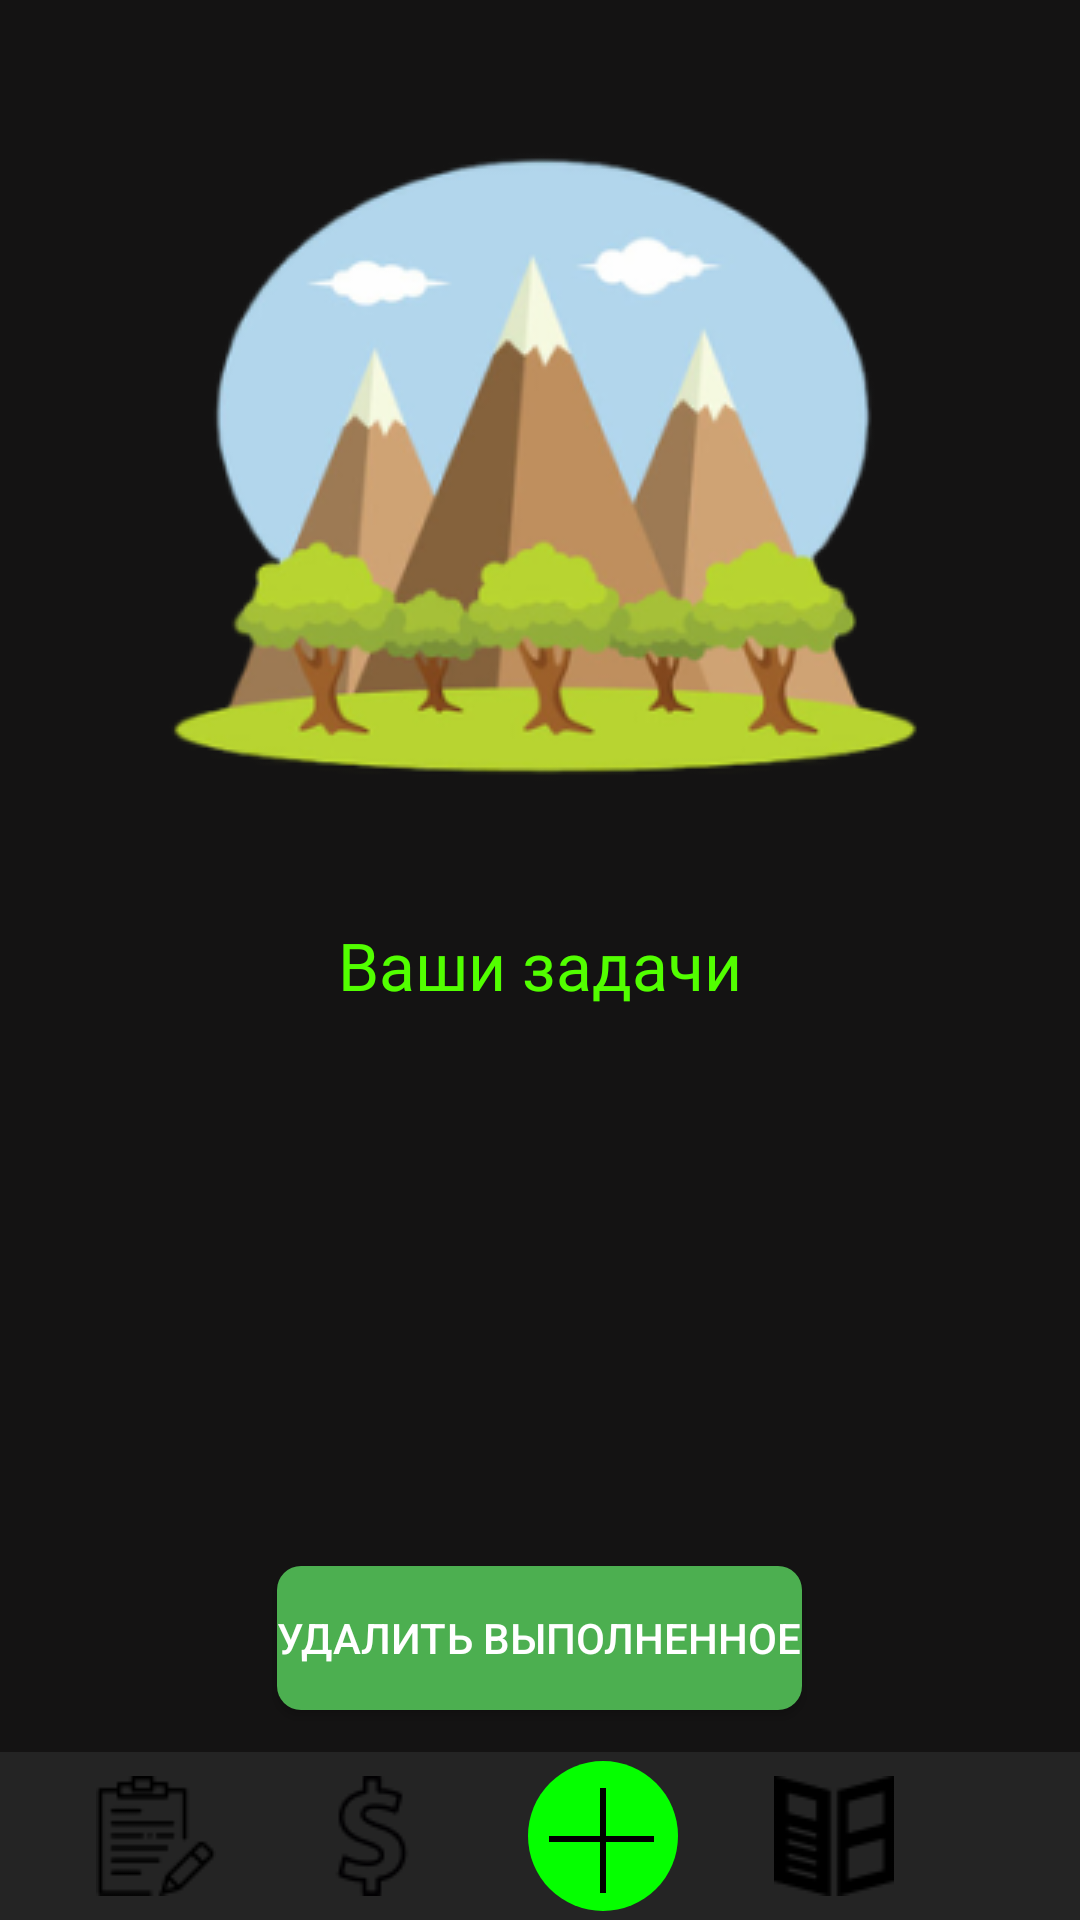

Layout XML and referenced resources for this Android screen:
<!-- AndroidManifest.xml: application theme Theme.RMP -->
<!-- res/layout/activity_zadachi.xml -->
<?xml version="1.0" encoding="utf-8"?>
<RelativeLayout xmlns:android="http://schemas.android.com/apk/res/android"
    xmlns:tools="http://schemas.android.com/tools"
    android:layout_width="match_parent"
    android:layout_height="match_parent"
    android:background="#141313">

    <ScrollView
        android:layout_width="match_parent"
        android:layout_height="match_parent"
        android:fillViewport="true">

        <RelativeLayout
            android:layout_width="match_parent"
            android:layout_height="wrap_content"
            android:id="@+id/root_layout">

            
            <LinearLayout
                android:layout_width="match_parent"
                android:layout_height="wrap_content"
                android:orientation="vertical"
                android:gravity="center_horizontal"
                android:paddingTop="40dp">

                <ImageView
                    android:layout_width="wrap_content"
                    android:layout_height="wrap_content"
                    android:src="@drawable/mountain"
                    android:layout_gravity="center_horizontal" />

                <TextView
                    android:layout_width="wrap_content"
                    android:layout_height="wrap_content"
                    android:text="Ваши задачи"
                    android:textSize="22sp"
                    android:textColor="#52FF00"
                    android:fontFamily="@font/karmabold"
                    android:textAlignment="center"
                    android:layout_marginTop="10dp"/>
            </LinearLayout>

            
            <LinearLayout
                android:id="@+id/task_list_layout"
                android:layout_width="match_parent"
                android:layout_height="wrap_content"
                android:orientation="vertical"
                android:background="#242424"
                android:layout_marginHorizontal="15dp"
                android:layout_marginTop="350dp"
                android:layout_marginBottom="130dp">
                
            </LinearLayout>
                <EditText
                    android:id="@+id/edit_text"
                    android:layout_width="match_parent"
                    android:layout_height="wrap_content"
                    android:layout_centerHorizontal="true"
                    android:layout_marginHorizontal="20dp"
                    android:background="@drawable/edit_text"
                    android:fontFamily="@font/karmabold"
                    android:hint="Введите задачу"
                    android:imeOptions="actionDone"
                    android:maxLength="50"
                    android:padding="10dp"
                    android:singleLine="true"
                    android:textColor="#FFFFFF"
                    android:textColorHint="@color/white"
                    android:textSize="18sp"
                    android:visibility="gone" />

        </RelativeLayout>

    </ScrollView>

    
    <Button
        android:id="@+id/delete_completed_button"
        android:layout_width="wrap_content"
        android:layout_height="wrap_content"
        android:text="Удалить выполненное"
        android:textColor="#FFFFFF"
        android:background="@drawable/button_background"
        android:layout_alignParentBottom="true"
        android:layout_centerHorizontal="true"
        android:layout_marginBottom="70dp" />

    
    <LinearLayout
        android:id="@+id/bottom_bar"
        android:layout_width="match_parent"
        android:layout_height="wrap_content"
        android:orientation="horizontal"
        android:background="#242424"
        android:layout_alignParentBottom="true">

        <ImageView
            android:id="@+id/zadachi"
            android:layout_width="wrap_content"
            android:layout_height="wrap_content"
            android:src="@drawable/notepad"
            android:layout_marginHorizontal="32dp"
            android:layout_marginVertical="3dp"
            android:layout_gravity="center_vertical"/>

        <ImageView
            android:id="@+id/finance"
            android:layout_width="wrap_content"
            android:layout_height="wrap_content"
            android:src="@drawable/dollar"
            android:layout_marginVertical="3dp"
            android:layout_gravity="center_vertical"/>

        <ImageView
            android:id="@+id/Plus"
            android:layout_width="wrap_content"
            android:layout_height="wrap_content"
            android:layout_gravity="center_vertical"
            android:layout_marginHorizontal="32dp"
            android:layout_marginVertical="3dp"
            android:src="@drawable/plus" />

        <ImageView
            android:id="@+id/poleznoe"
            android:layout_width="wrap_content"
            android:layout_height="wrap_content"
            android:src="@drawable/book"
            android:layout_marginVertical="3dp"
            android:layout_gravity="center_vertical"/>

        <ImageView
            android:id="@+id/settings"
            android:layout_width="wrap_content"
            android:layout_height="wrap_content"
            android:src="@drawable/settings"
            android:layout_marginHorizontal="32dp"
            android:layout_marginVertical="3dp"
            android:layout_gravity="center_vertical"/>
    </LinearLayout>

</RelativeLayout>
<!-- resources referenced by this layout -->
<resources>
  <color name="white">#FFFFFFFF</color>
  <!-- drawable book: png bitmap (drawable, 1059 bytes) -->
  <!-- drawable button_background (drawable) -->
  <?xml version="1.0" encoding="utf-8"?>
  <selector xmlns:android="http://schemas.android.com/apk/res/android">
      <item android:state_pressed="true">
          <shape android:shape="rectangle">
              <solid android:color="#6C6C6C" />
              <corners android:radius="8dp" />
          </shape>
      </item>
  
      <item>
          <shape android:shape="rectangle">
              <solid android:color="#4CAF50" />
              <corners android:radius="8dp" />
          </shape>
      </item>
  </selector>
  <!-- drawable dollar: png bitmap (drawable, 1054 bytes) -->
  <!-- drawable edit_text (drawable) -->
  <?xml version="1.0" encoding="utf-8"?>
  <shape xmlns:android="http://schemas.android.com/apk/res/android">
      <solid android:color="#141313" />
      <stroke
          android:width="2dp"
          android:color="#3F70D1"/>
      <corners android:radius="4dp"/>
      <padding
          android:left="10dp"
          android:top="10dp"
          android:right="10dp"
          android:bottom="10dp"/>
  </shape>
  <!-- drawable mountain: png bitmap (drawable, 46859 bytes) -->
  <!-- drawable notepad: png bitmap (drawable, 923 bytes) -->
  <!-- drawable plus (drawable) -->
  <vector xmlns:android="http://schemas.android.com/apk/res/android"
      android:width="50dp"
      android:height="50dp"
      android:viewportWidth="50"
      android:viewportHeight="50">
    <path
        android:pathData="M25,25m-25,0a25,25 0,1 1,50 0a25,25 0,1 1,-50 0"
        android:fillColor="#05FF00"/>
    <path
        android:pathData="M25,9L25,44"
        android:strokeWidth="2"
        android:fillColor="#00000000"
        android:strokeColor="#000000"/>
    <path
        android:pathData="M7,26L42,26"
        android:strokeWidth="2"
        android:fillColor="#00000000"
        android:strokeColor="#000000"/>
  </vector>
  <!-- drawable settings: png bitmap (drawable, 1152 bytes) -->
  <style name="Theme.RMP" parent="Theme.MaterialComponents.DayNight.DarkActionBar">
          
          <item name="colorPrimary">@color/purple_500</item>
          <item name="colorPrimaryVariant">@color/purple_700</item>
          <item name="colorOnPrimary">@color/white</item>
          
          <item name="colorSecondary">@color/teal_200</item>
          <item name="colorSecondaryVariant">@color/teal_700</item>
          <item name="colorOnSecondary">@color/white</item>
          
          <item name="android:statusBarColor">?attr/colorPrimaryVariant</item>
          
      </style>
  <color name="purple_500">#FF6200EE</color>
  <color name="purple_700">#FF3700B3</color>
  <color name="teal_200">#FF03DAC5</color>
  <color name="teal_700">#FF018786</color>
</resources>
